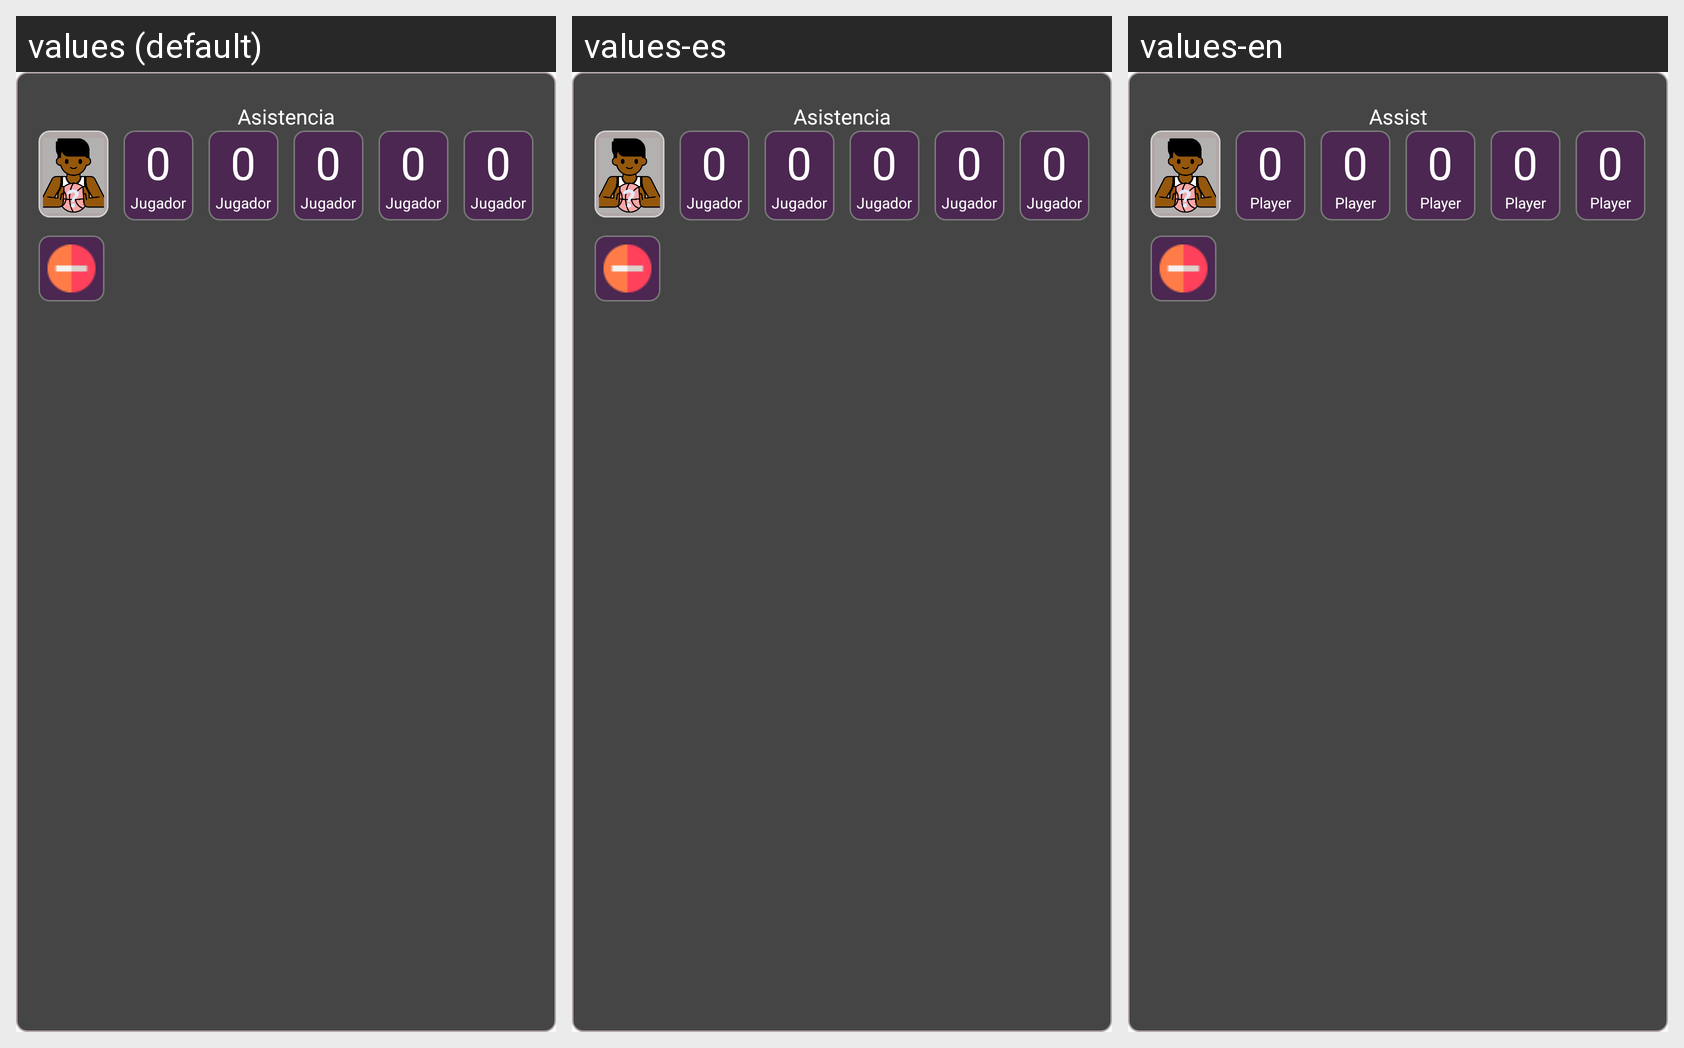

The Android screen above is rendered under several locales of the same app. Produce the string resources it draws, with the default and per-locale values.
Android screen res/layout/popup_asistencia.xml rendered under 3 locales, left to right: values (default), values-es, values-en. Device: Nexus 5 (rendered at 1080×1920; each locale shown at half size, 540×960, under a caption strip naming it); theme Theme.AppCompat.Light.NoActionBar.
Strings drawn on this screen, with the default value and each locale's value (text and hints the layout hard-codes, and strings that could not be matched under every locale, appear in the picture but are not listed):

asistencia
  values: Asistencia
  values-es: Asistencia
  values-en: Assist

jugador
  values: Jugador
  values-es: Jugador
  values-en: Player
